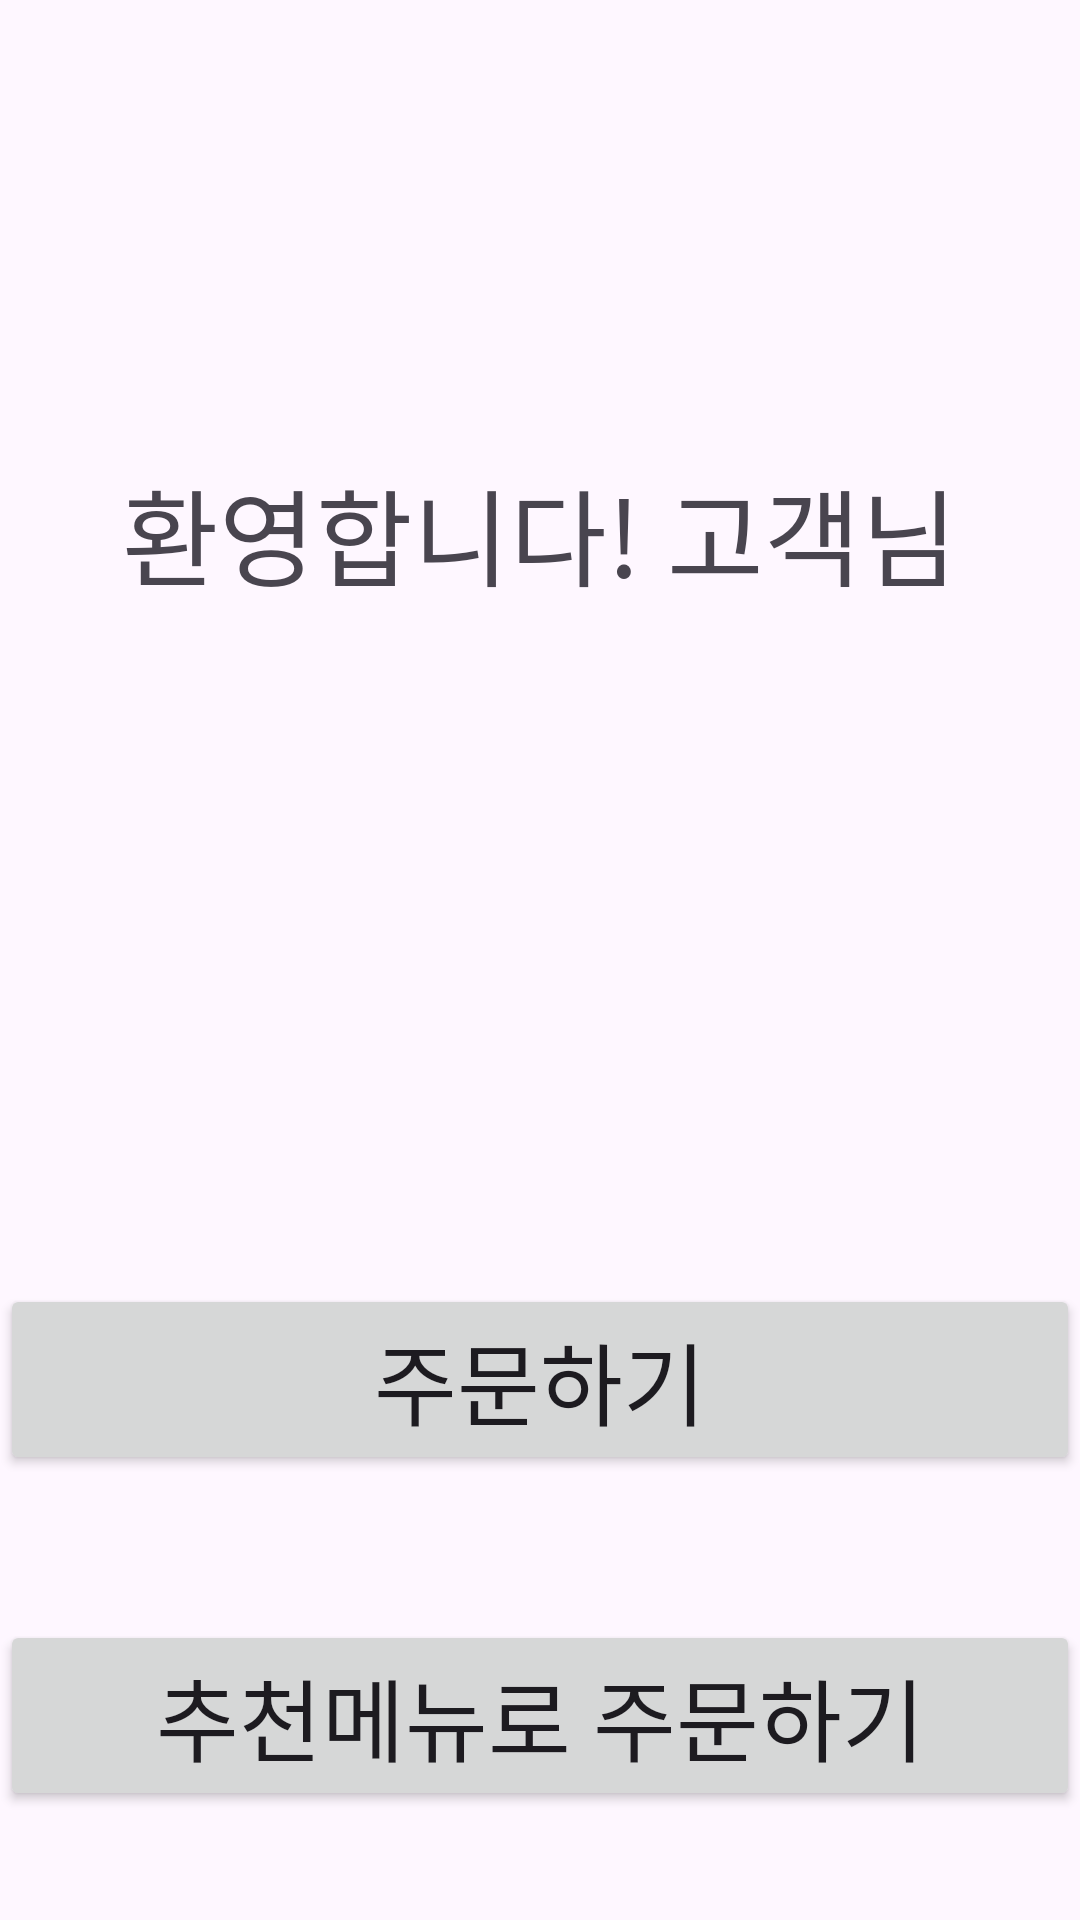

The Android layout XML behind this screen, and the referenced resources:
<!-- AndroidManifest.xml: application theme Theme.Re_2 -->
<!-- res/layout/activity_main.xml -->
<?xml version="1.0" encoding="utf-8"?>
<androidx.constraintlayout.widget.ConstraintLayout xmlns:android="http://schemas.android.com/apk/res/android"
    xmlns:app="http://schemas.android.com/apk/res-auto"
    xmlns:tools="http://schemas.android.com/tools"
    android:id="@+id/main"
    android:layout_width="match_parent"
    android:layout_height="match_parent"
    tools:context=".MainActivity">

    <TextView
        android:id="@+id/textView2"
        android:layout_width="wrap_content"
        android:layout_height="wrap_content"
        android:text="환영합니다! 고객님"
        android:textSize="35sp"
        app:layout_constraintBottom_toBottomOf="parent"
        app:layout_constraintEnd_toEndOf="parent"
        app:layout_constraintStart_toStartOf="parent"
        app:layout_constraintTop_toTopOf="parent"
        app:layout_constraintVertical_bias="0.258" />

    <Button
        android:id="@+id/btn1"
        android:layout_width="0dp"
        android:layout_height="wrap_content"
        android:layout_marginTop="540dp"
        android:text="추천메뉴로 주문하기"
        android:textSize="30sp"
        app:layout_constraintEnd_toEndOf="parent"
        app:layout_constraintHorizontal_bias="0.0"
        app:layout_constraintStart_toStartOf="parent"
        app:layout_constraintTop_toTopOf="parent" />

    <Button
        android:id="@+id/btn2"
        android:layout_width="0dp"
        android:layout_height="wrap_content"
        android:layout_marginTop="428dp"
        android:text="주문하기"
        android:textSize="30sp"
        app:layout_constraintEnd_toEndOf="parent"
        app:layout_constraintHorizontal_bias="0.0"
        app:layout_constraintStart_toStartOf="parent"
        app:layout_constraintTop_toTopOf="parent" />


</androidx.constraintlayout.widget.ConstraintLayout>
<!-- resources referenced by this layout -->
<resources>
  <style name="Theme.Re_2" parent="Base.Theme.Re_2" />
  <style name="Base.Theme.Re_2" parent="Theme.Material3.DayNight.NoActionBar">
          
          
      </style>
</resources>
